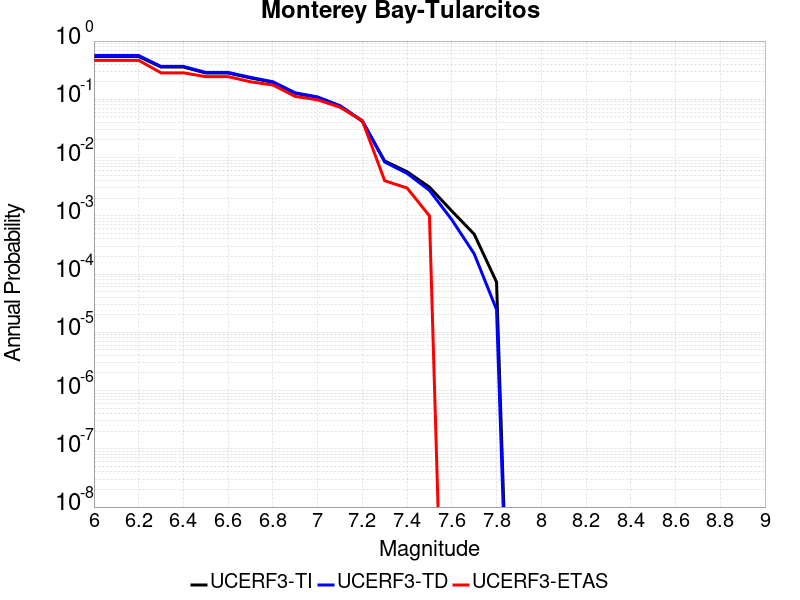

The file beside this chart, header and first rows:
Magnitude, UCERF3-TI Prob, UCERF3-TD Prob, UCERF3-ETAS Prob
6.0, 0.5444, 0.5645, 0.467
6.1, 0.5444, 0.5645, 0.467
6.2, 0.5444, 0.5645, 0.467
6.3, 0.3582, 0.3672, 0.285
6.4, 0.3582, 0.3672, 0.285
6.5, 0.2829, 0.2896, 0.245
6.6, 0.2828, 0.2894, 0.245
6.7, 0.2328, 0.2381, 0.2
6.8, 0.1957, 0.2002, 0.176
6.9, 0.1267, 0.1294, 0.112
7.0, 0.1075, 0.1098, 0.098
7.1, 0.07624, 0.07791, 0.073
7.2, 0.04194, 0.04282, 0.043
7.3, 0.00872, 0.008385, 0.004
7.4, 0.005716, 0.005353, 0.003
7.5, 0.003111, 0.002733, 0.001
7.6, 0.001209, 8.566558E-4, 0.0
7.7, 4.84845E-4, 2.2305135E-4, 0.0
7.8, 7.294339E-5, 2.4602463E-5, 0.0
